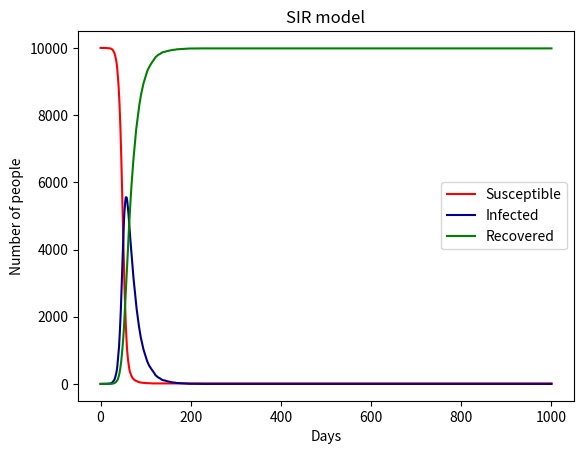

This figure's Python source:
'''
    pseudocode
    import necessary libraries
    create a loop that lasts for a thousand days. 
    Each cycle represents one round of the infection process.
    In each cycle, calculate the number of susceptible individuals,
    the number of infected individuals, and the number of recovered individuals.
    then, store the data in the arrays S, I, and R.
    finally, plot the data.
'''
# import nessary libraries
import numpy as np
import matplotlib.pyplot as plt
# define the variables
N = 10000
beta = 0.3
gamma = 0.05
I0 = 1
R0 = 0
S0 = N - I0 - R0
# creat the arrays to store the data
S = [S0]
I = [I0]
R = [R0]
# creat the loop to calculate the data
for i in range(1,1001):
    # calculate the number of infected and recovered people
    # set the rate of infection and recovery
    Infected = beta * (I[-1]/N)
    Recovered = gamma
    # set the number of new infected and recovered people to 0
    new_infected_people = 0
    new_recovered_people = 0
    # create a random array to simulate the infection and recovery process
    # in array, 0 means not infected and 1 means infected
    new_infected_people_array = np.random.choice(range(2), S[-1], p = [1-Infected, Infected]) 
    for i in new_infected_people_array.tolist():
        new_infected_people += i
    new_recovered_people_array = np.random.choice(range(2), I[-1], p = [1-Recovered, Recovered])
    for i in new_recovered_people_array.tolist():
        new_recovered_people += i
    # store the data (update)
    s_new = S[-1] - new_infected_people
    i_new = I[-1] + new_infected_people - new_recovered_people
    r_new = R[-1] + new_recovered_people
    S.append(s_new)
    I.append(i_new)
    R.append(r_new)
# plot the data
plt.plot(range(1001), S, color = "red", label = "Susceptible")
plt.plot(range(1001), I, color = "darkblue", label = "Infected")
plt.plot(range(1001), R, color = "green", label = "Recovered")
plt.xlabel("Days")
plt.ylabel("Number of people")
plt.title("SIR model")
plt.legend()
plt.show()